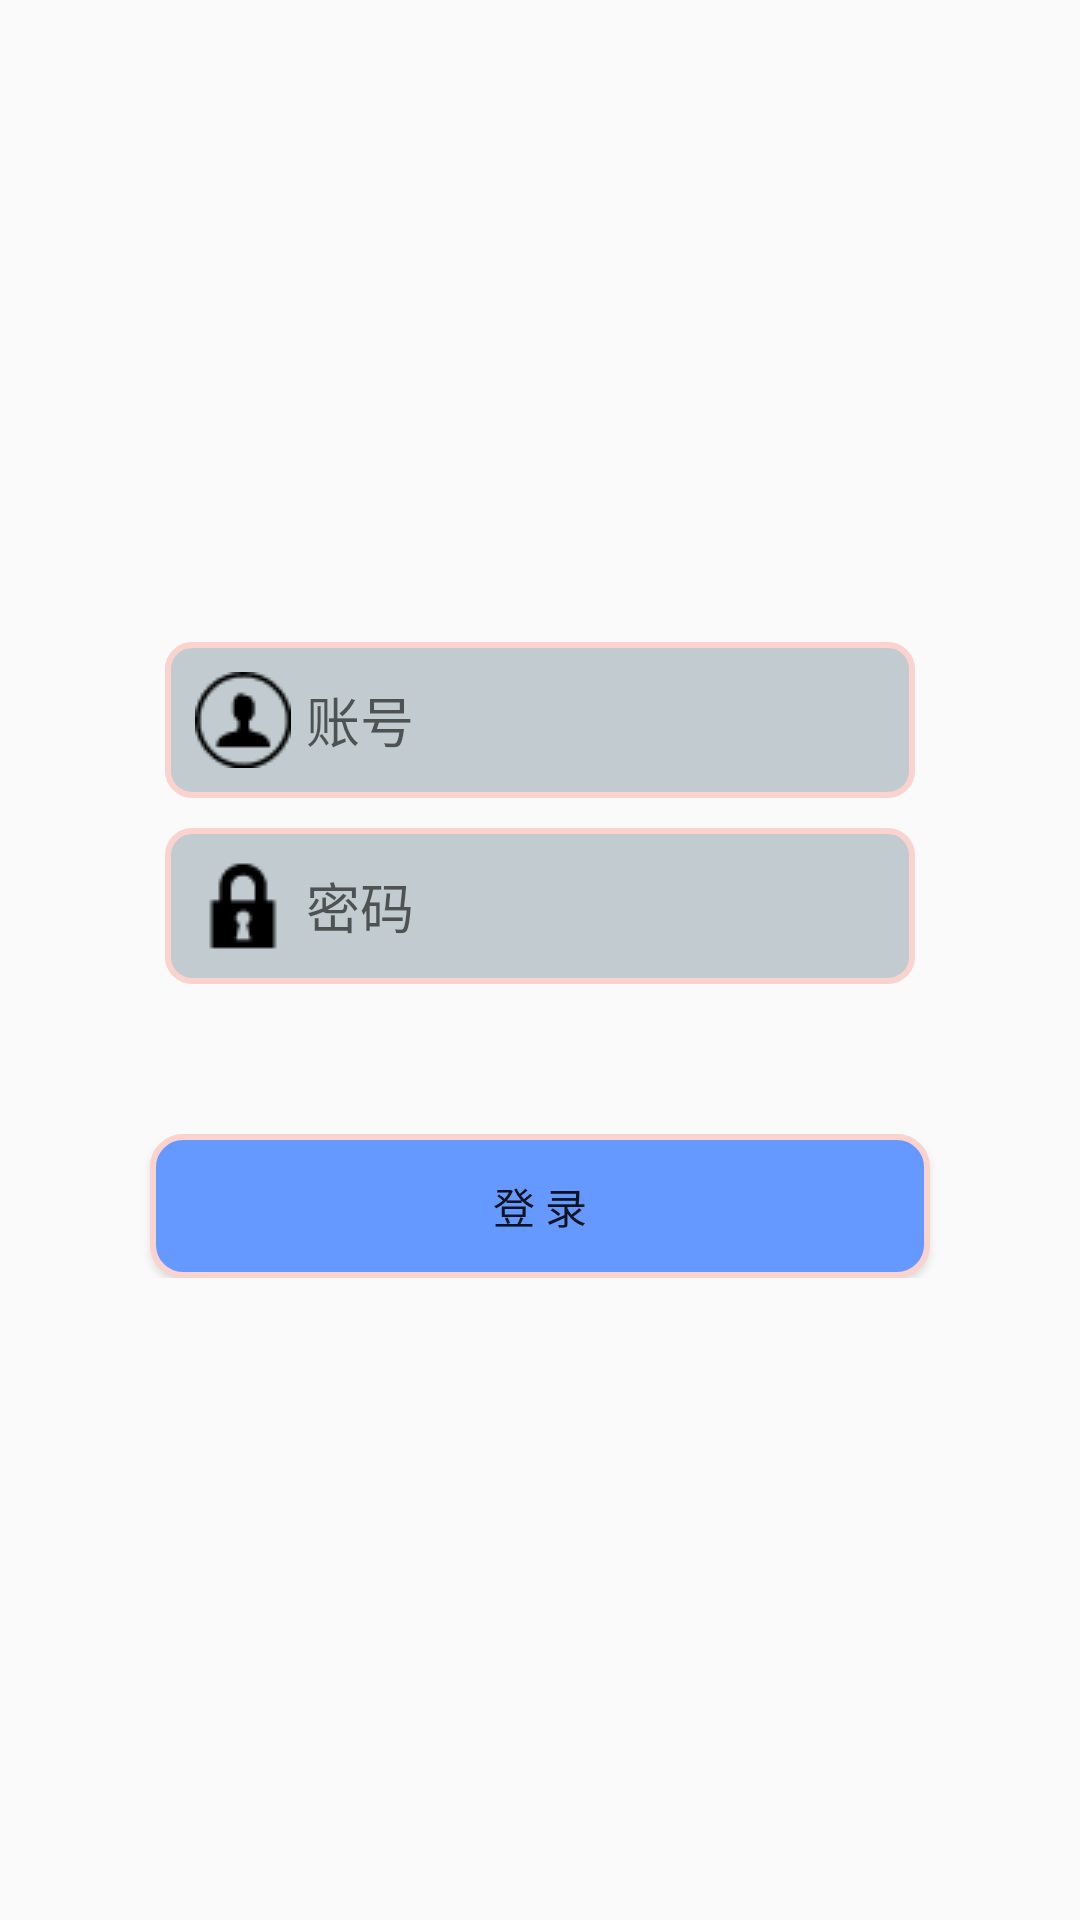

Here is an Android app screen rendered from its layout file. Give the layout XML and the strings, colors and styles it references.
<!-- AndroidManifest.xml: application theme AppTheme -->
<!-- res/layout/activity_login.xml -->
<?xml version="1.0" encoding="utf-8"?>
<RelativeLayout xmlns:android="http://schemas.android.com/apk/res/android"
    android:orientation="vertical"
    android:layout_width="match_parent"
    android:layout_height="match_parent">

    <RelativeLayout
        android:id="@+id/rl_login"
        android:layout_width="match_parent"
        android:layout_height="wrap_content"
        android:layout_centerInParent="true"
        android:orientation="vertical">
        <EditText
            android:id="@+id/et_account"
            android:layout_width="250dp"
            android:layout_height="wrap_content"
            android:background="@drawable/edittext_bg"
            android:layout_centerHorizontal="true"
            android:drawableLeft="@drawable/account_icon"
            android:drawablePadding="5dp"
            android:hint="账号"/>
        <EditText
            android:id="@+id/et_password"
            android:layout_below="@+id/et_account"
            android:layout_width="250dp"
            android:layout_height="wrap_content"
            android:layout_marginTop="10dp"
            android:layout_centerHorizontal="true"
            android:background="@drawable/edittext_bg"
            android:drawableLeft="@drawable/password_icon"
            android:drawablePadding="5dp"
            android:inputType="textPassword"
            android:hint="密码"/>
        <Button
            android:id="@+id/btn_login"
            android:layout_width="match_parent"
            android:layout_height="wrap_content"
            android:layout_marginTop="50dp"
            android:layout_below="@id/et_password"
            android:layout_centerHorizontal="true"
            android:layout_marginLeft="50dp"
            android:layout_marginRight="50dp"
            android:background="@drawable/btn_bg"
            android:text="登 录"/>
    </RelativeLayout>


</RelativeLayout>
<!-- resources referenced by this layout -->
<resources>
  <!-- drawable account_icon: png bitmap (drawable, 766 bytes) -->
  <!-- drawable btn_bg (drawable) -->
  <?xml version="1.0" encoding="utf-8"?>
  <shape xmlns:android="http://schemas.android.com/apk/res/android">
      
      <solid android:color="#6699ff" /> 
  
      
      <stroke
          android:width="2dp"
          android:color="#fad3cf" /> 
  
      
      <corners
          android:bottomLeftRadius="10dp"
          android:bottomRightRadius="10dp"
          android:topLeftRadius="10dp"
          android:topRightRadius="10dp" /> 
  
      
      <padding
          android:bottom="10dp"
          android:left="10dp"
          android:right="10dp"
          android:top="10dp" /> 
  </shape>
  <!-- drawable edittext_bg (drawable) -->
  <?xml version="1.0" encoding="utf-8"?>
  <shape xmlns:android="http://schemas.android.com/apk/res/android">
      
      <solid android:color="#c2ccd0" /> 
  
      
      <stroke
          android:width="2dp"
          android:color="#fad3cf" /> 
  
      
      <corners
          android:bottomLeftRadius="8dp"
          android:bottomRightRadius="8dp"
          android:topLeftRadius="8dp"
          android:topRightRadius="8dp" /> 
  
      
      <padding
          android:bottom="10dp"
          android:left="10dp"
          android:right="10dp"
          android:top="10dp" /> 
  </shape>
  <!-- drawable password_icon: png bitmap (drawable, 430 bytes) -->
  <style name="AppTheme" parent="Theme.AppCompat.Light.DarkActionBar">
          
          <item name="colorPrimary">@color/colorPrimary</item>
          <item name="colorPrimaryDark">@color/colorPrimaryDark</item>
          <item name="colorAccent">@color/colorAccent</item>
      </style>
  <!-- not gathered from this repository: default colours our renderer supplied (Android Studio template values) -->
  <color name="colorPrimary">#FF6200EE</color>
  <color name="colorPrimaryDark">#FF3700B3</color>
  <color name="colorAccent">#FF03DAC5</color>
</resources>
